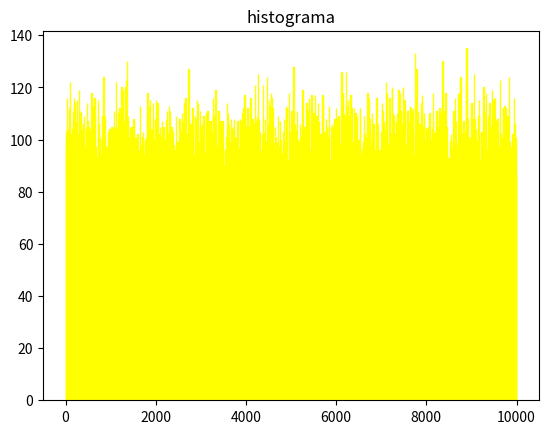

Recreate this plot in Python.
import random
import numpy
from matplotlib import pyplot as plt

def desbloquear_candado(clave):
    for j in range(9999):
        if j == clave:
            
            print("El candado se desbloqueo en " + str(j) + " intentos")
            break
    return j

def graficar(experimentos):
    plt.title("histograma")
    plt.hist(
        experimentos,
        bins = 1000,
        color ="blue",
        edgecolor = "yellow",
        linewidth = 1
    )
    plt.show()

def main():
    experimentos = []
    for i in range(100000):
        clave_candado = random.randint(0, 9999)
        print("Realizando experimento #" + str(i))
        experimentos.append(desbloquear_candado(clave_candado))
    graficar(experimentos)

if __name__ == "__main__":
    main()




